Run: headless pygame with SDL's dummy video driver; simulated clock (each Clock.tick advances the game by its frame time, no real sleeping); random seed 0; keys injected as events and as key.get_pressed() state; mouse plan: one left click at the window centre at the start of phase 2, then a move to the lower-right quarter at the start of phase 3.
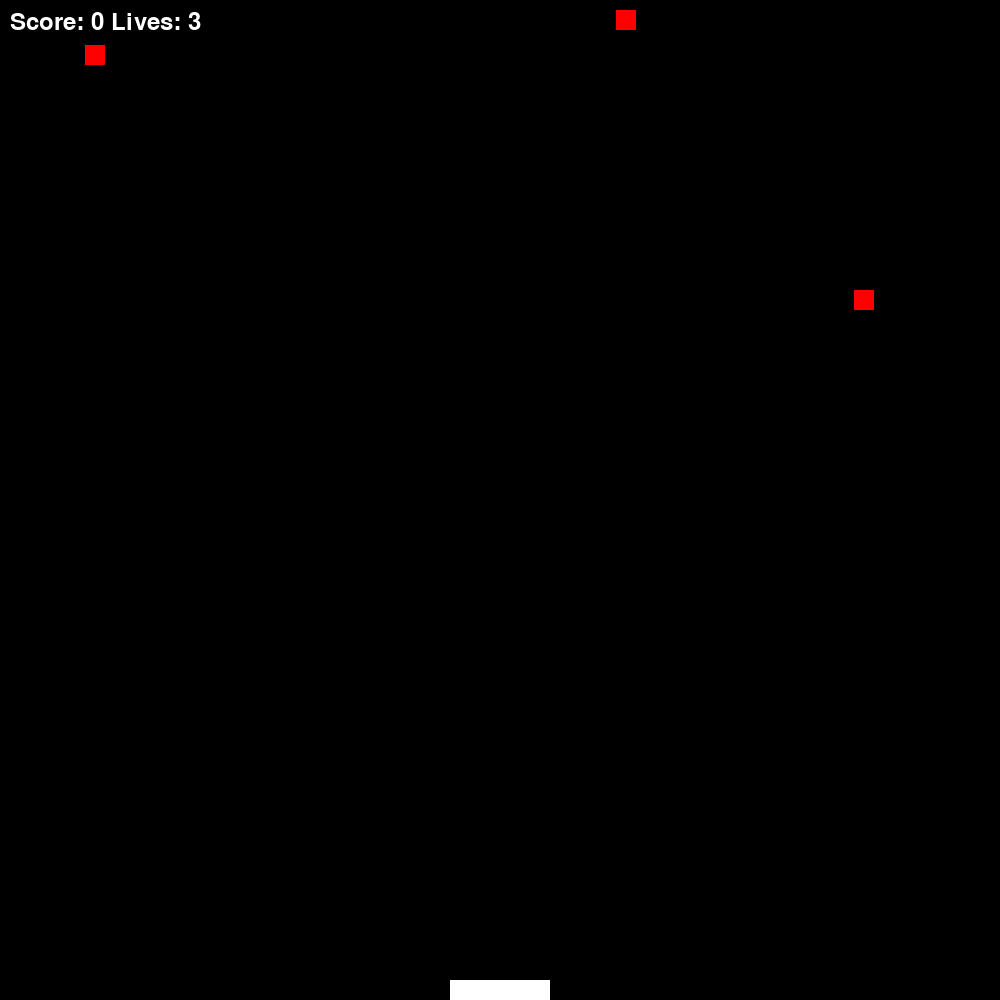
Frame 1 of 4 · flips 1–60 · no input
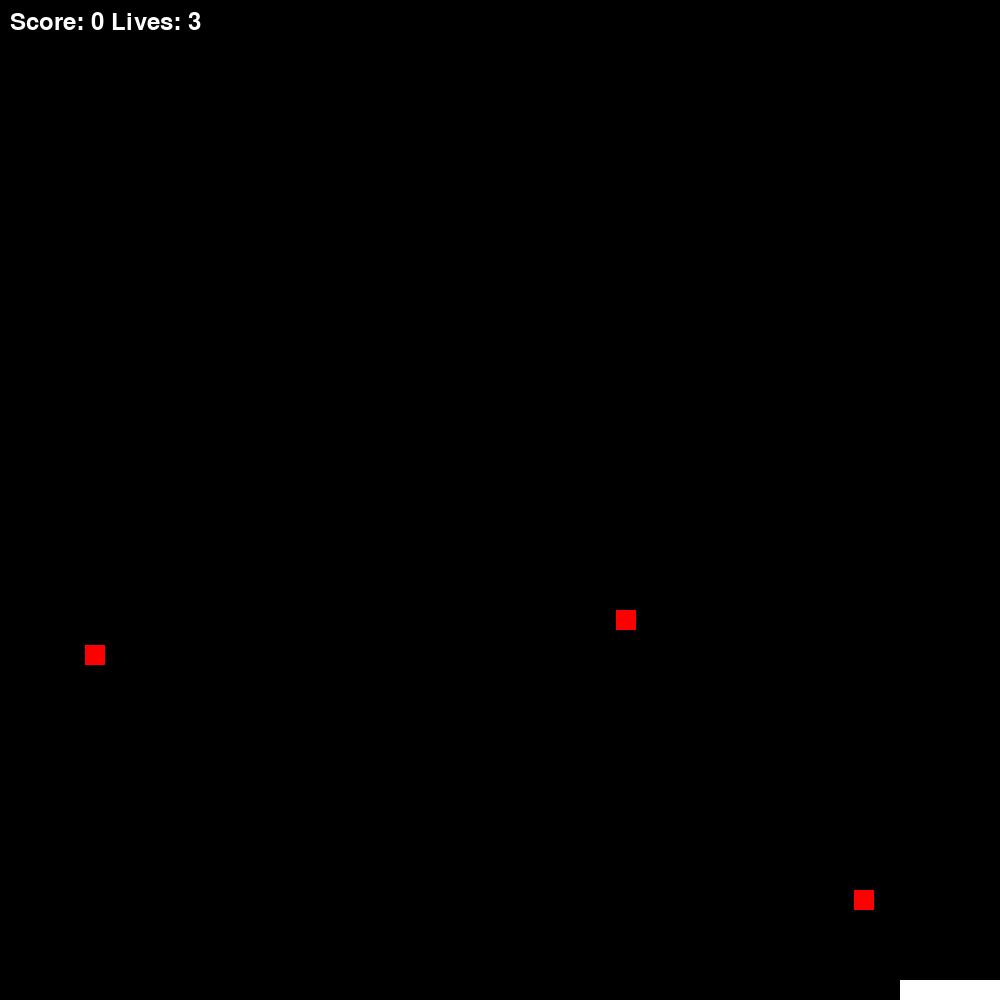
Frame 2 of 4 · flips 61–180 · clicked the window centre · tapped SPACE, RETURN · held RIGHT (→), D
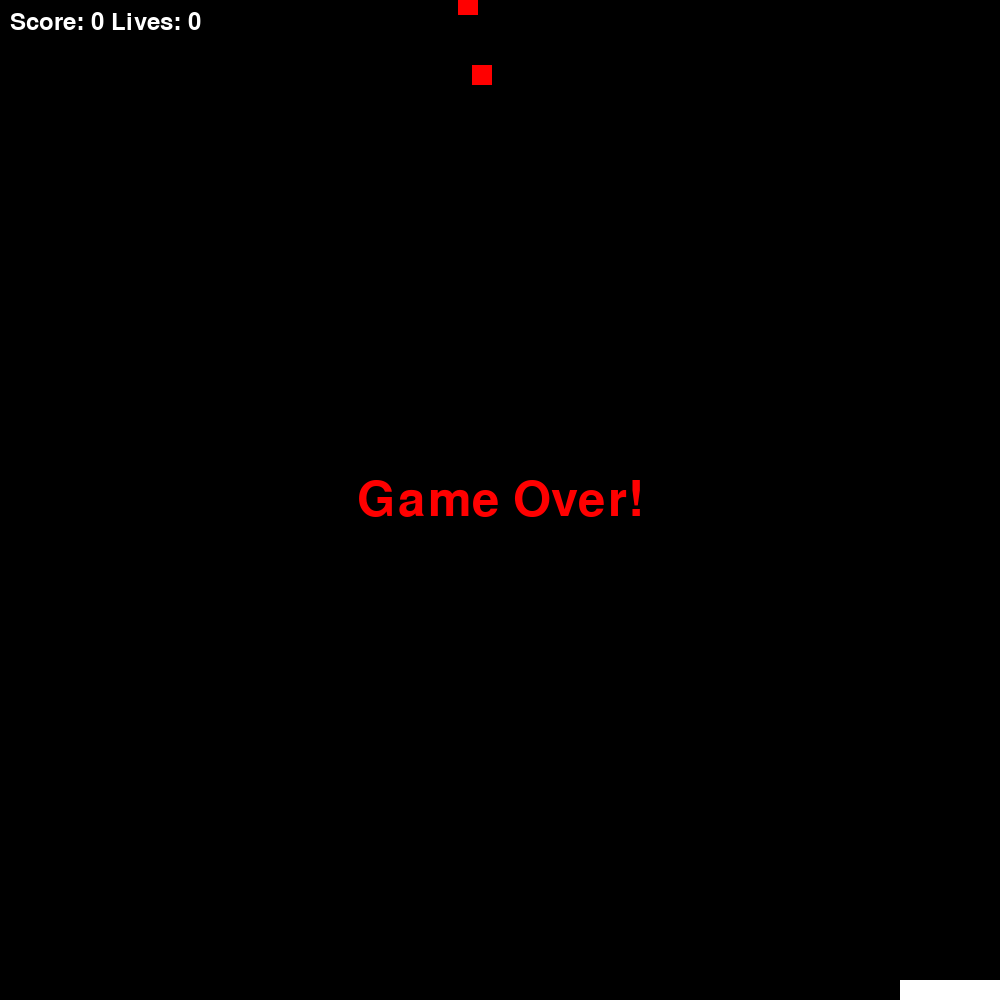
Frame 3 of 4 · flips 181–300 · moved the mouse to the lower-right quarter · held DOWN (↓), S
Frame 4 of 4 · flips 301–420 · held LEFT (←), A, UP (↑), W · screen unchanged from frame 3, image omitted

The pygame program that drew these frames:

import pygame
import sys
import random

# initialize constants
SCREEN_WIDTH = 1000
SCREEN_HEIGHT = 1000
CATCHER_WIDTH = 100
CATCHER_HEIGHT = 20
BALL_SIZE = 20
CATCHER_COLOR = (255, 255, 255)
BALL_COLOR = (255, 0, 0)
BALL_SPEED = 5


class Catcher(pygame.sprite.Sprite):
    def __init__(self, x):
        super().__init__()
        self.image = pygame.Surface((CATCHER_WIDTH, CATCHER_HEIGHT))
        self.image.fill(CATCHER_COLOR)
        self.rect = self.image.get_rect(midbottom=(x, SCREEN_HEIGHT))

    def update(self, direction):
        if direction == 'left' and self.rect.left > 0:
            self.rect.x -= 10
        elif direction == 'right' and self.rect.right < SCREEN_WIDTH:
            self.rect.x += 10


class Ball(pygame.sprite.Sprite):
    def __init__(self, x):
        super().__init__()
        self.image = pygame.Surface((BALL_SIZE, BALL_SIZE))
        self.image.fill(BALL_COLOR)
        self.rect = self.image.get_rect(center=(x, 0))

    def update(self):
        self.rect.y += BALL_SPEED
        if self.rect.top > SCREEN_HEIGHT:
            self.kill()


class Game:
    def __init__(self):
        pygame.init()
        self.screen = pygame.display.set_mode((SCREEN_WIDTH, SCREEN_HEIGHT))
        self.clock = pygame.time.Clock()
        self.reset_game()

    def reset_game(self):
        self.game_over = False
        self.lives = 3
        self.score = 0
        self.catcher = Catcher(SCREEN_WIDTH // 2)
        self.catcher_group = pygame.sprite.Group(self.catcher)
        self.ball_group = pygame.sprite.Group()

    def run(self):
        while not self.game_over:
            for event in pygame.event.get():
                if event.type == pygame.QUIT:
                    return False

            keys = pygame.key.get_pressed()
            if keys[pygame.K_LEFT]:
                self.catcher.update('left')
            if keys[pygame.K_RIGHT]:
                self.catcher.update('right')

            if len(self.ball_group) == 0 or random.randint(0, 50) == 0:
                new_ball = Ball(random.randint(0, SCREEN_WIDTH))
                self.ball_group.add(new_ball)

            self.ball_group.update()

            collisions = pygame.sprite.spritecollide(self.catcher, self.ball_group, True)
            self.score += len(collisions)

            for ball in self.ball_group:
                if ball.rect.bottom >= SCREEN_HEIGHT:
                    self.lives -= 1
                    ball.kill()
                    if self.lives == 0:
                        self.game_over = True

            self.screen.fill((0, 0, 0))
            self.catcher_group.draw(self.screen)
            self.ball_group.draw(self.screen)

            score_text = f'Score: {self.score} Lives: {self.lives}'
            score_surface = pygame.font.Font(None, 36).render(score_text, True, (255, 255, 255))
            self.screen.blit(score_surface, (10, 10))

            if self.game_over:
                game_over_surface = pygame.font.Font(None, 72).render('Game Over!', True, (255, 0, 0))
                game_over_rect = game_over_surface.get_rect(center=self.screen.get_rect().center)
                self.screen.blit(game_over_surface, game_over_rect)

            pygame.display.flip()
            self.clock.tick(60)

        while self.game_over:
            event = pygame.event.wait()
            if event.type == pygame.QUIT:
                return False
            elif event.type == pygame.MOUSEBUTTONUP:
                self.reset_game()
                break

        return True


if __name__ == "__main__":
    game = Game()
    running = True
    while running:
        running = game.run()
    pygame.quit()
